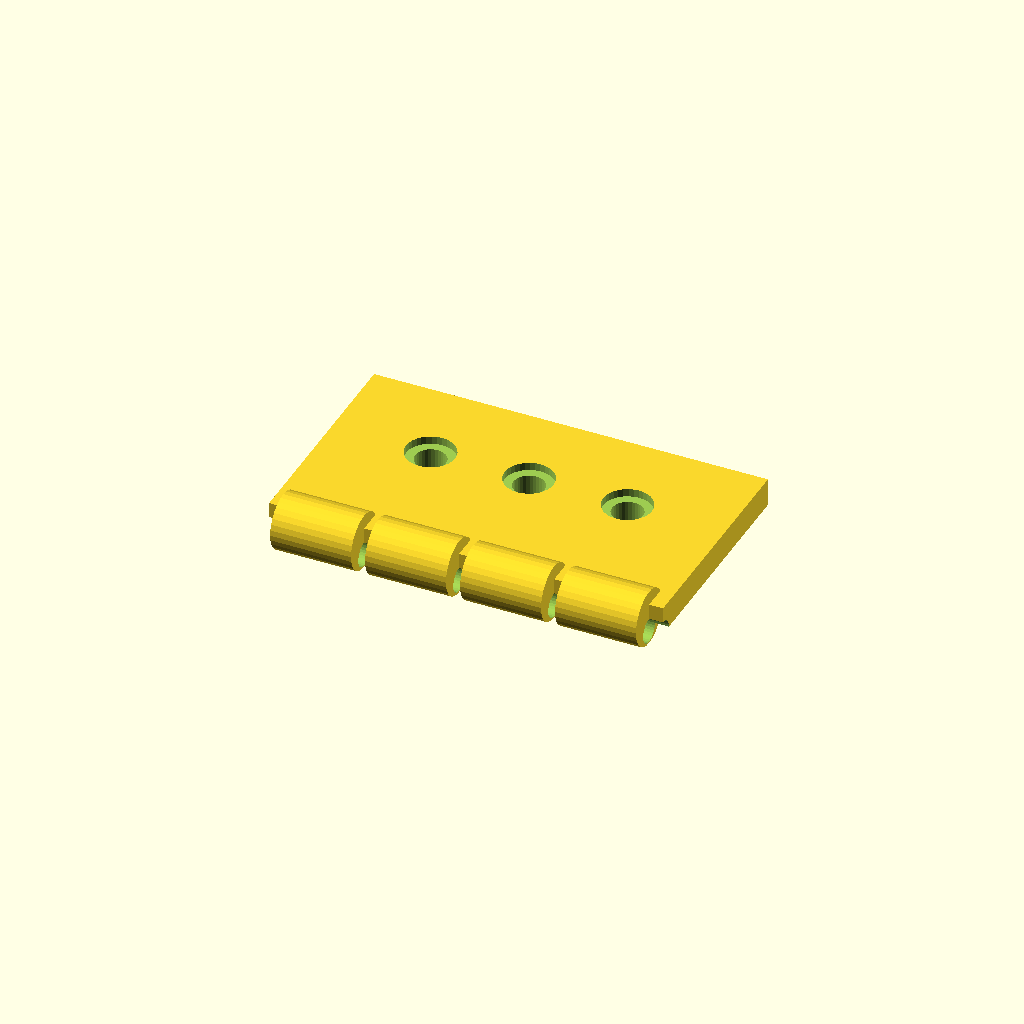
Cell 1: the model at its default parameters.
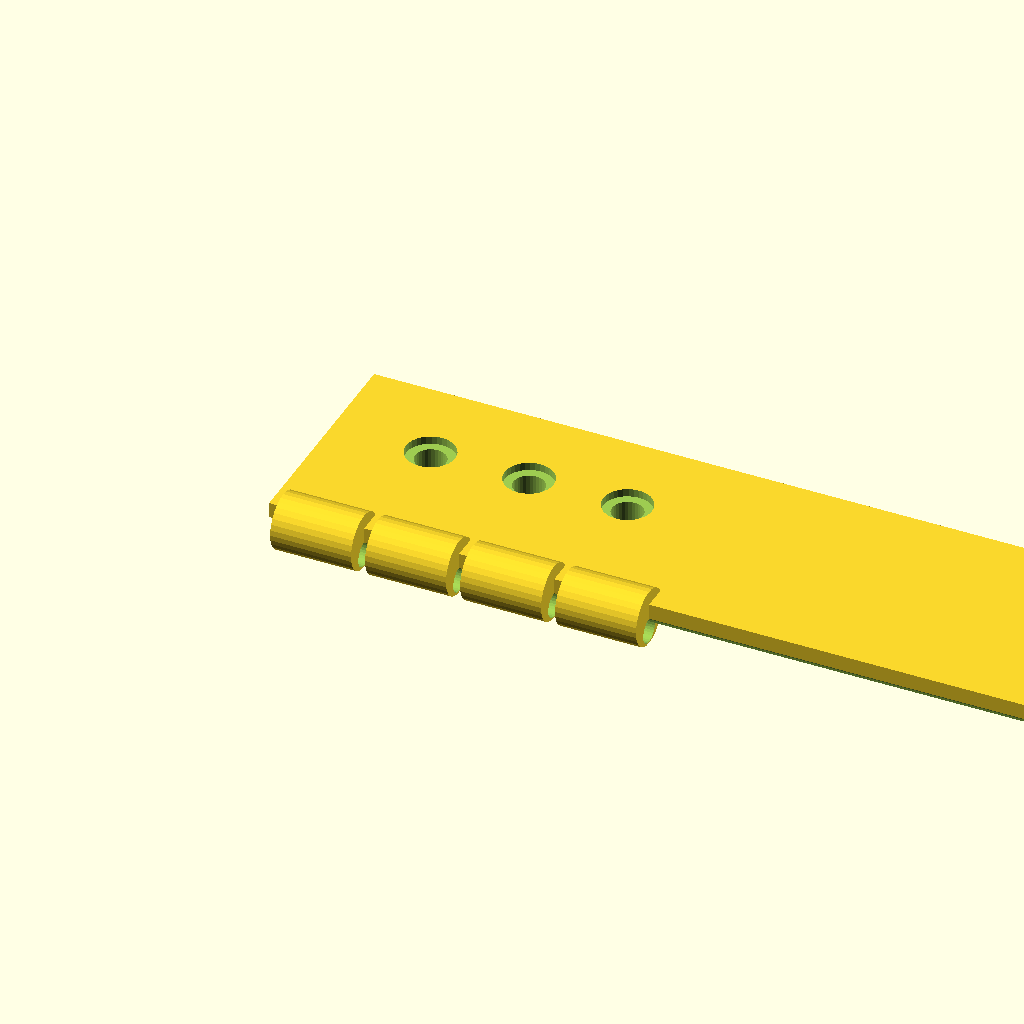
Cell 2 — tab_len set to 140, the other parameters unchanged.
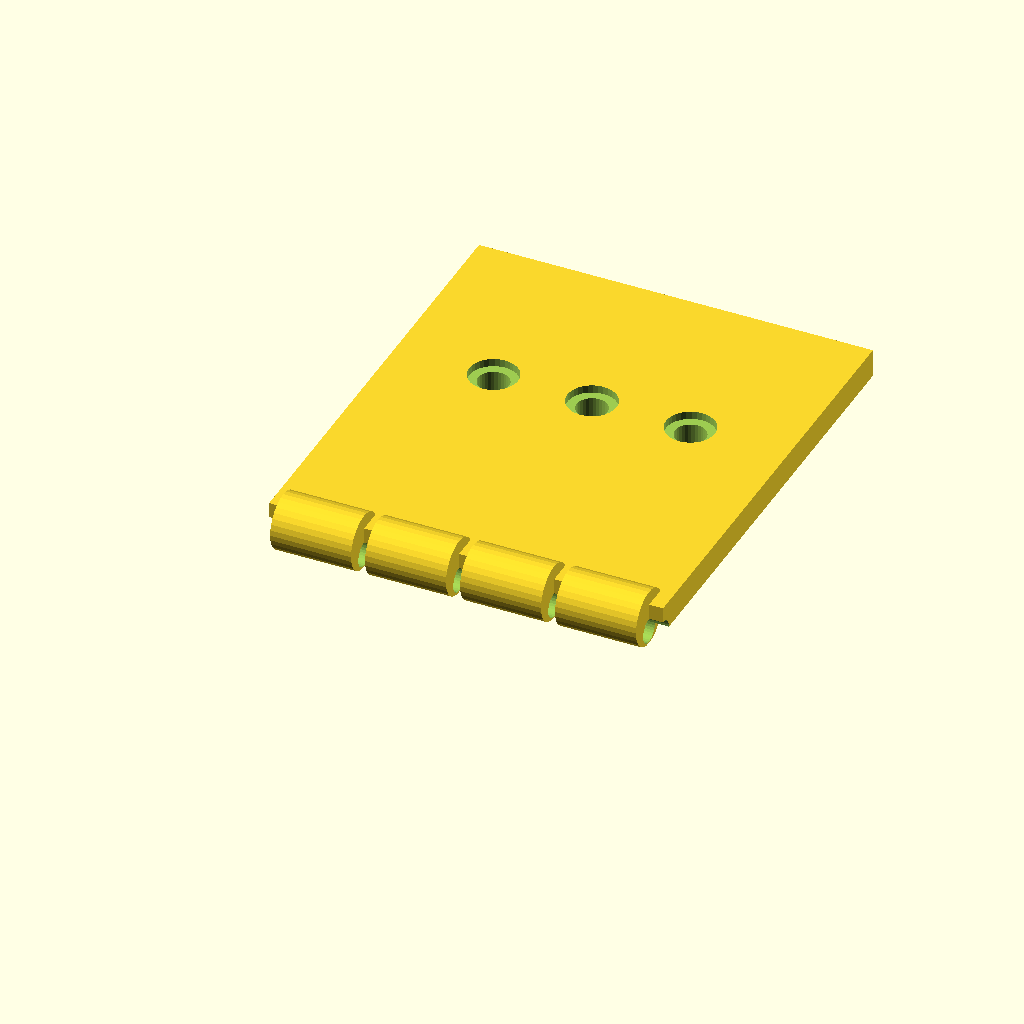
Cell 3: tab_w = 80 (everything else at default).
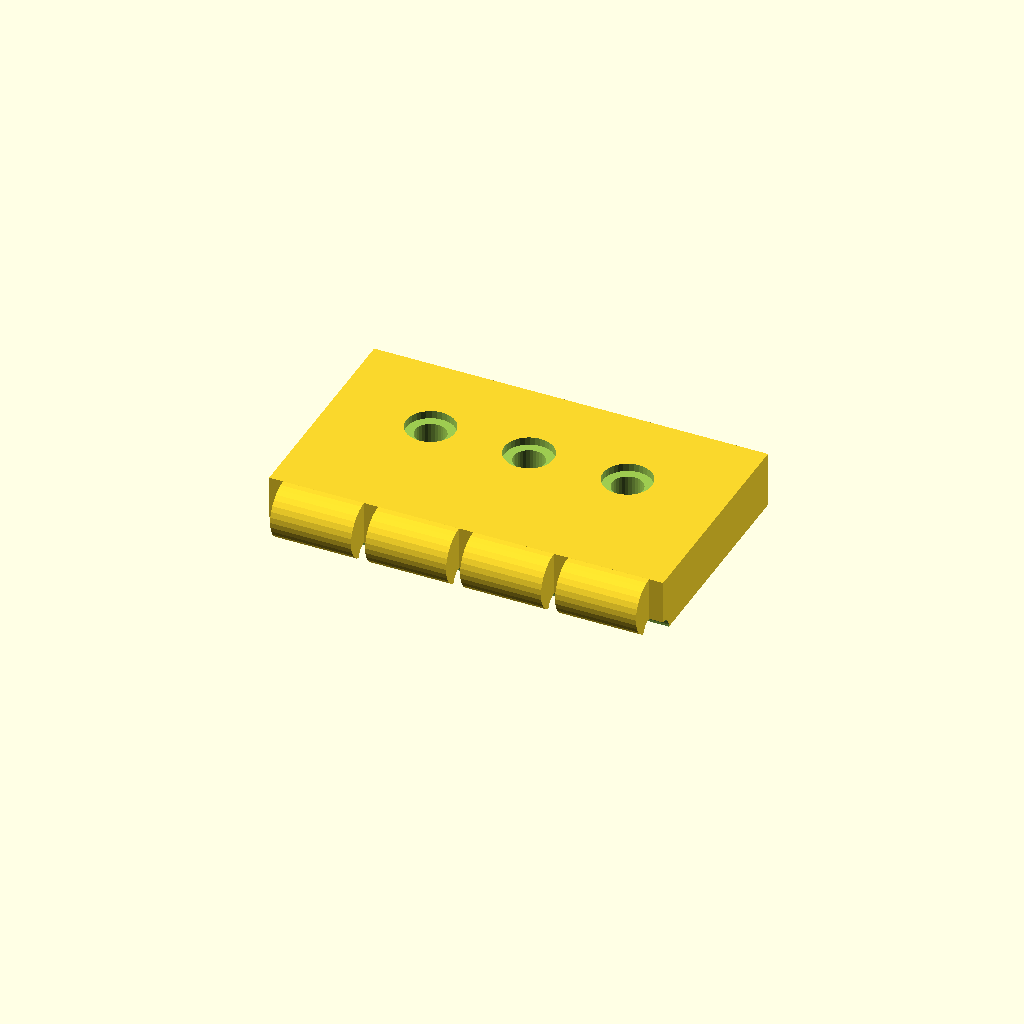
Cell 4 — tab_t set to 10, the other parameters unchanged.
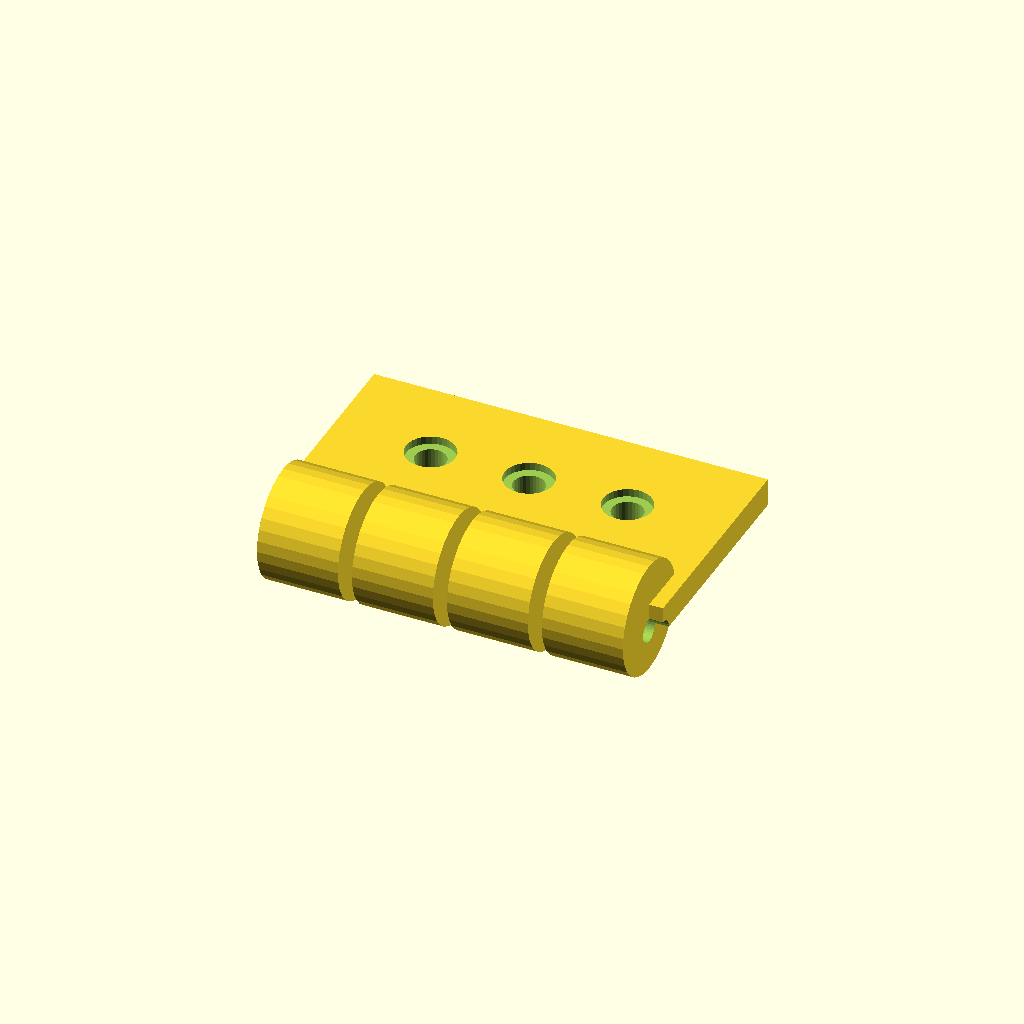
Cell 5 — ring_d set to 20, the other parameters unchanged.
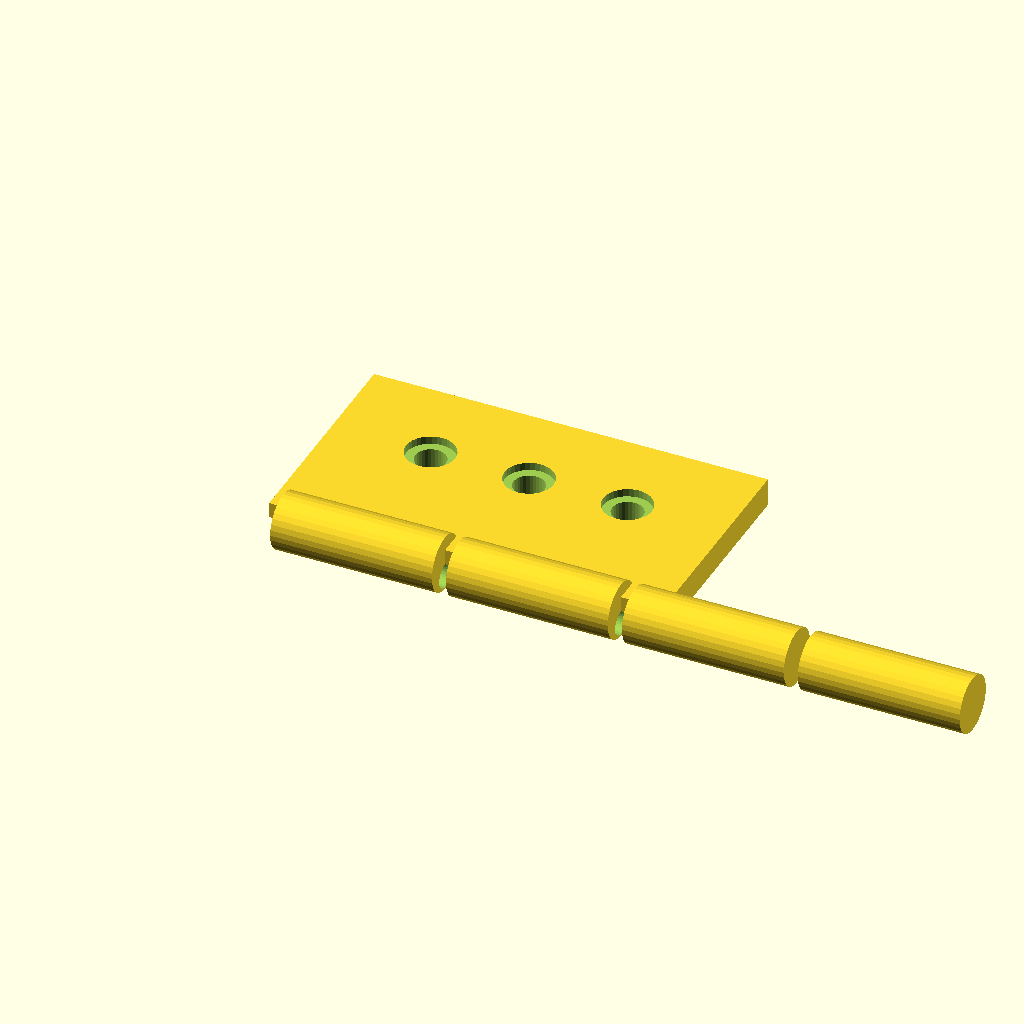
Cell 6: ring_w = 28.76 (everything else at default).
All cells are drawn from one camera (rotation 55°, 0°, 25°, orthographic, colour scheme Cornfield), so only the parameter changes between them.
The OpenSCAD source (optional_data/data/gen2/hinges/part_0067.scad):
$fn = 32;

// ----------------------------------------------------------------------
// Hinge leaf: 70 x 45 x 10 mm
// ----------------------------------------------------------------------

// --- parameters (mm) ---
tab_len = 70;             // leaf length, X
tab_w = 40;               // leaf width, Y
tab_t = 5;                // leaf thickness
ring_d = 10;              // knuckle diameter
ring_w = 14.38;           // knuckle width
knuckle_n = 4;            // number of knuckles
pin_d = 4.5;              // pin bore
gap = 2.5;                // gap between the knuckles
screw_d = 5.5;            // screw clearance
cs_d = 8.7;               // countersink diameter
cs_h = 1.4;               // countersink depth

module leaf() {
  cube([tab_len, tab_w, tab_t]);
}

module knuckles() {
  /* barrels sit on the leaf edge, the pin axis at half the leaf thickness */
  for (i = [0 : knuckle_n - 1])
    translate([gap + i * (ring_w + gap), 0, tab_t * 0.5])
      rotate([0, 90, 0]) cylinder(h = ring_w, d = ring_d);
}

difference() {
  union() {
    leaf();
    knuckles();
  }
  rotate([0, 90, 0]) translate([0, 0, -1])
    cylinder(h = tab_len + 2, d = pin_d);
  translate([17.5, tab_w * 0.6, -1]) cylinder(h = tab_t + 2, d = screw_d);
  translate([17.5, tab_w * 0.6, tab_t - cs_h]) cylinder(h = cs_h + 0.5, d = cs_d);
  translate([35, tab_w * 0.6, -1]) cylinder(h = tab_t + 2, d = screw_d);
  translate([35, tab_w * 0.6, tab_t - cs_h]) cylinder(h = cs_h + 0.5, d = cs_d);
  translate([52.5, tab_w * 0.6, -1]) cylinder(h = tab_t + 2, d = screw_d);
  translate([52.5, tab_w * 0.6, tab_t - cs_h]) cylinder(h = cs_h + 0.5, d = cs_d);
}
Parameter table extracted from the source (name, type, default, range or options):
tab_len: number, default 70
tab_w: number, default 40
tab_t: number, default 5
ring_d: number, default 10
ring_w: number, default 14.38
knuckle_n: number, default 4
pin_d: number, default 4.5
gap: number, default 2.5
screw_d: number, default 5.5
cs_d: number, default 8.7
cs_h: number, default 1.4
